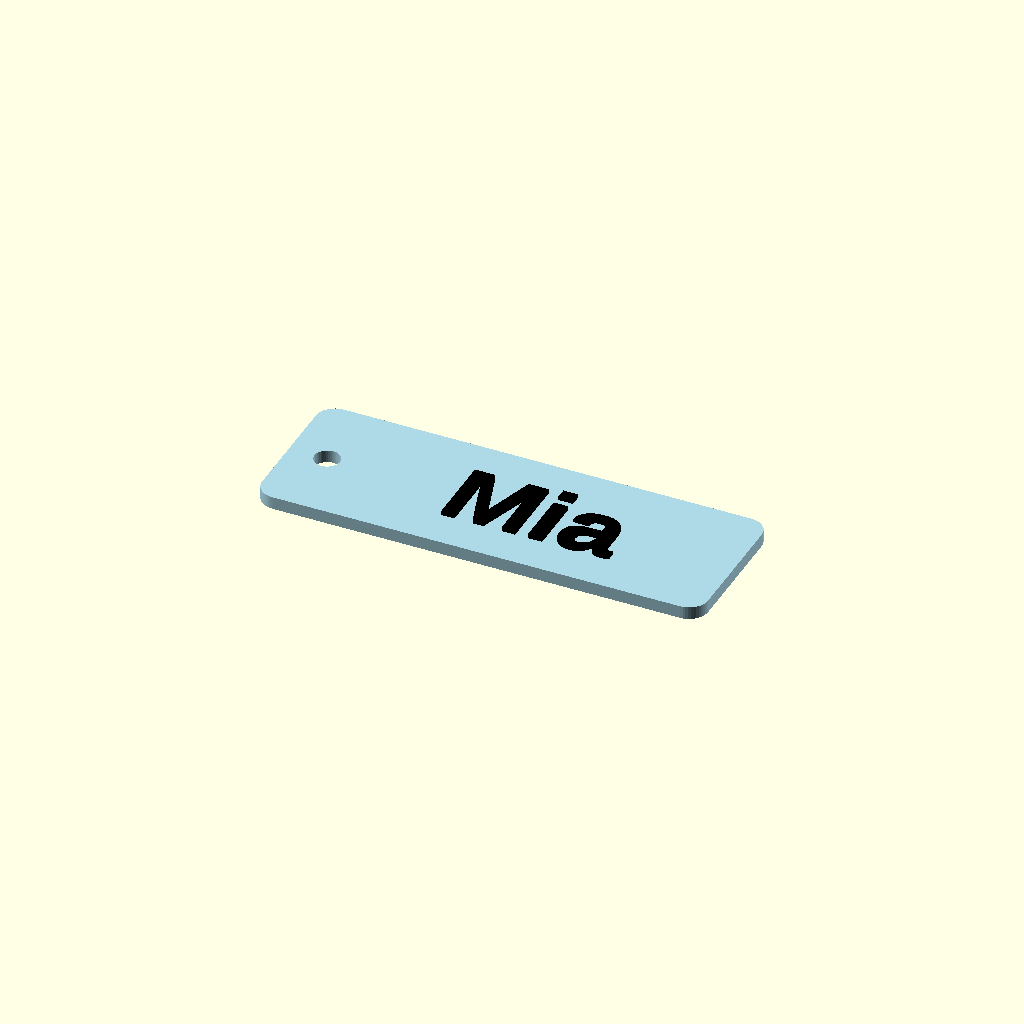
Cell 1: rendered with the file's own defaults.
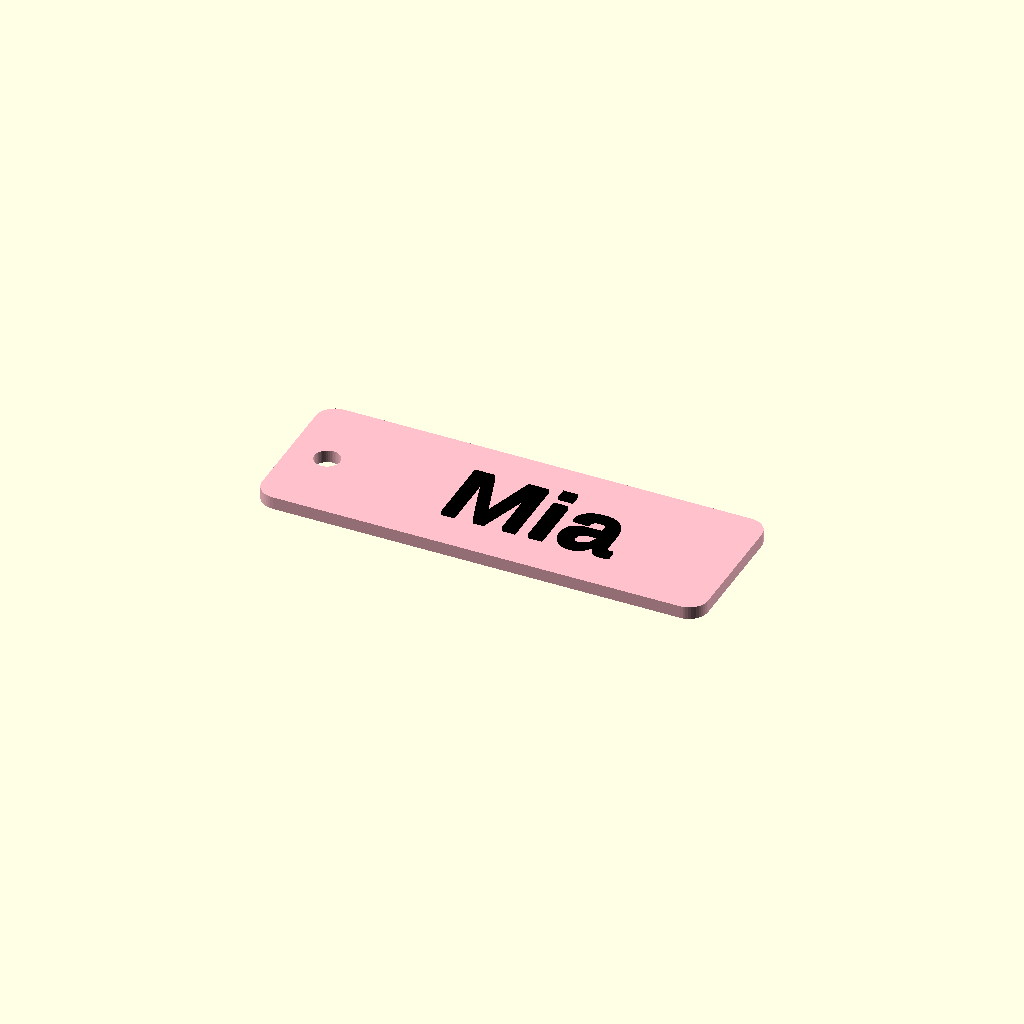
Cell 2: the same model with base_color = "Pink".
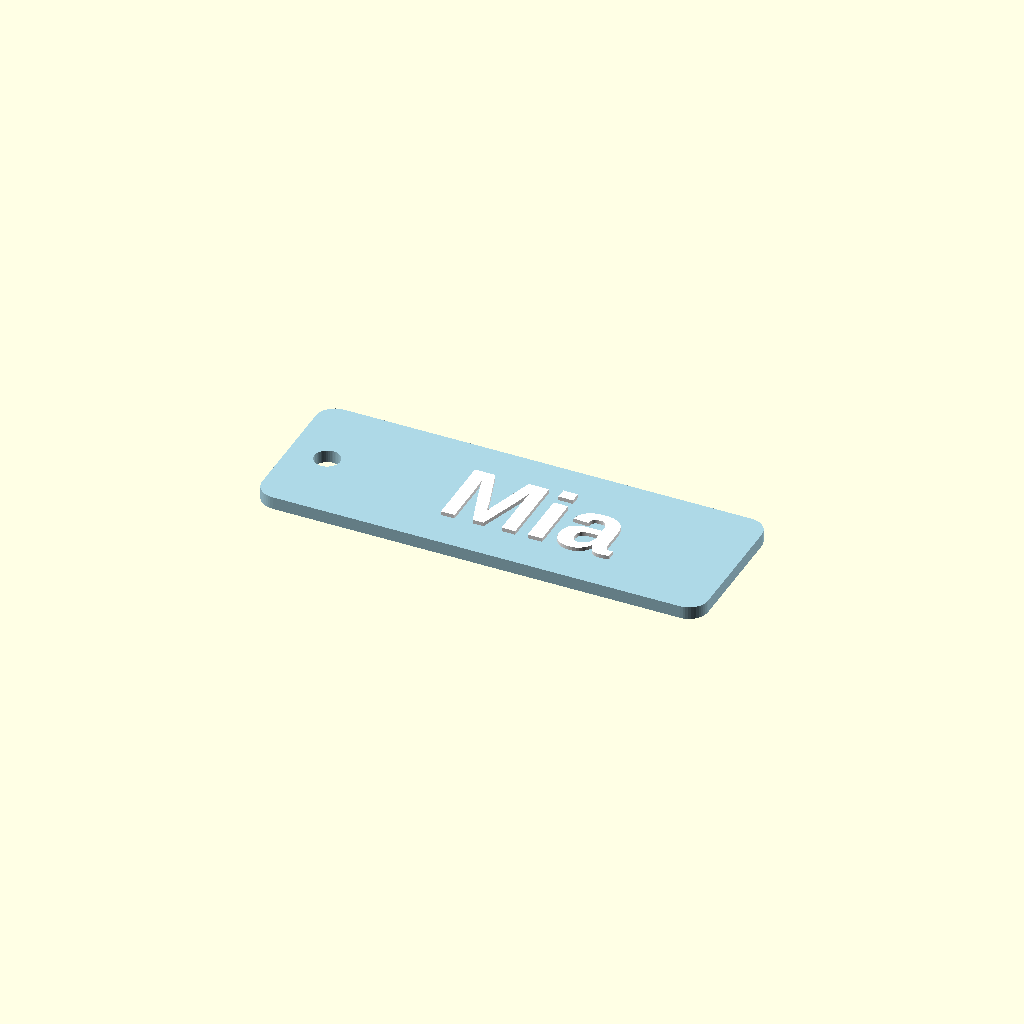
Cell 3 — text_color set to "White", the other parameters unchanged.
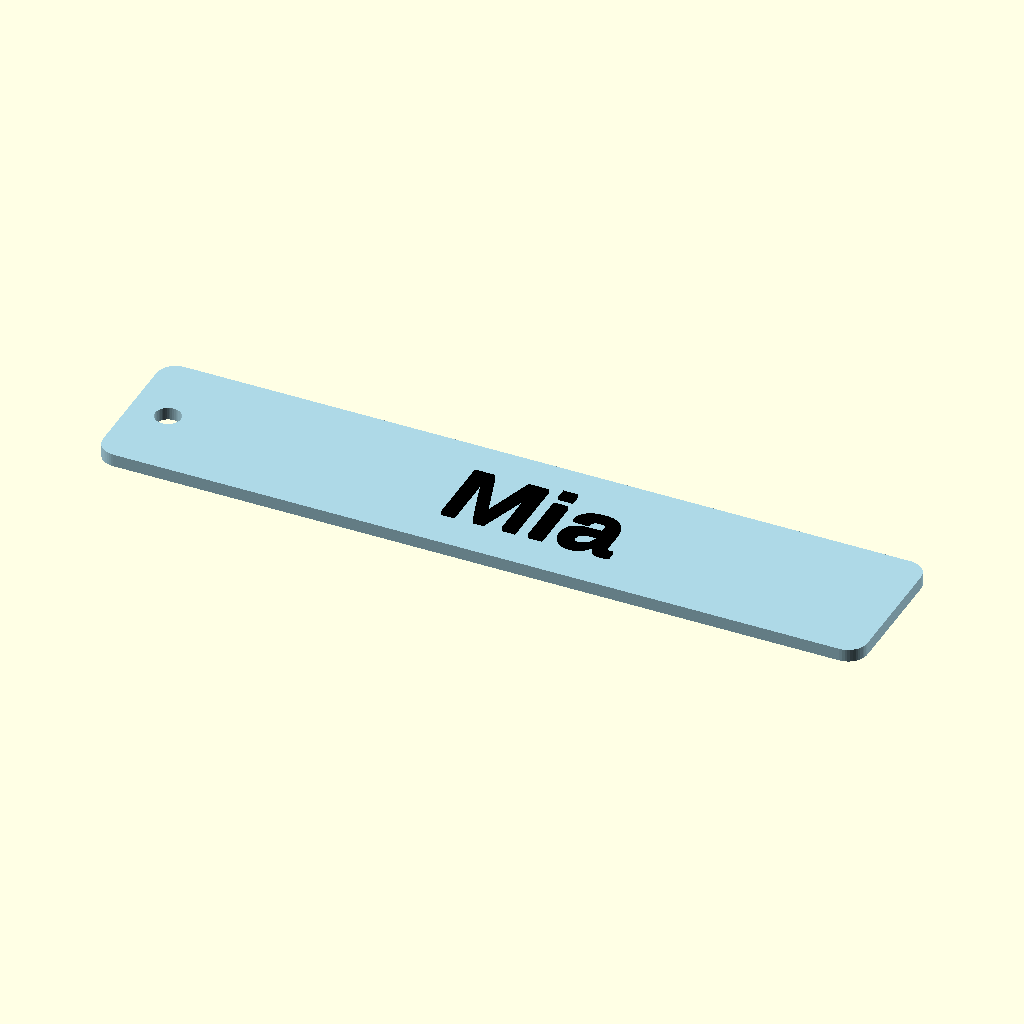
Cell 4 — tag_width set to 120, the other parameters unchanged.
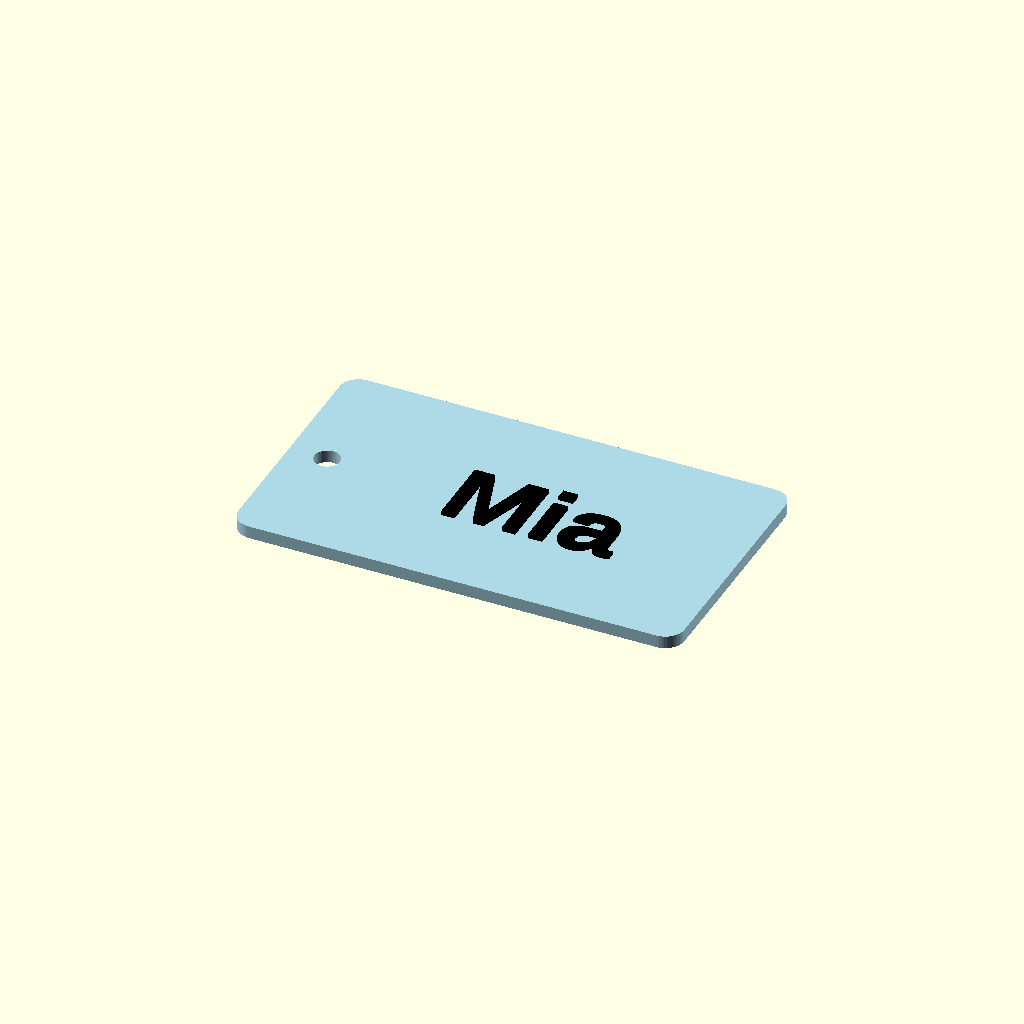
Cell 5: the same model with tag_height = 40.
All cells are drawn from one camera (rotation 55°, 0°, 25°, orthographic, colour scheme Cornfield), so only the parameter changes between them.
The OpenSCAD source (public/starter-name-tag.scad):
// A simple two-color starter product. Dimensions are in millimeters.
/* [Personalize] */
name_text = "Mia";
base_color = "LightBlue"; // [LightBlue,Pink,White,Black]
text_color = "Black"; // [Black,White,Red,Navy]

/* [Size] */
tag_width = 70; // [40:1:120]
tag_height = 24; // [20:1:40]

/* [Hidden] */
$fn = 48;
assert(len(name_text) > 0 && len(name_text) <= 30, "Use 1 to 30 characters per name for this starter tag.");
color(base_color)
difference() {
  linear_extrude(2)
    offset(r=3) square([tag_width-6,tag_height-6],center=true);
  translate([-tag_width/2+6,0,-0.1]) cylinder(h=2.2,r=2);
}
color(text_color)
translate([4,0,2])
  linear_extrude(0.6)
    text(name_text, size=min(12,(tag_width-18)/(max(1,len(name_text))*0.85)),
      font="Liberation Sans:style=Bold",halign="center",valign="center");
Customizer parameters (derived from the source; name, type, default, range or options):
name_text: string, default "Mia"
base_color: string, default "LightBlue", options "LightBlue", "Pink", "White", "Black"
text_color: string, default "Black", options "Black", "White", "Red", "Navy"
tag_width: number, default 70, range 40 to 120, step 1
tag_height: number, default 24, range 20 to 40, step 1
